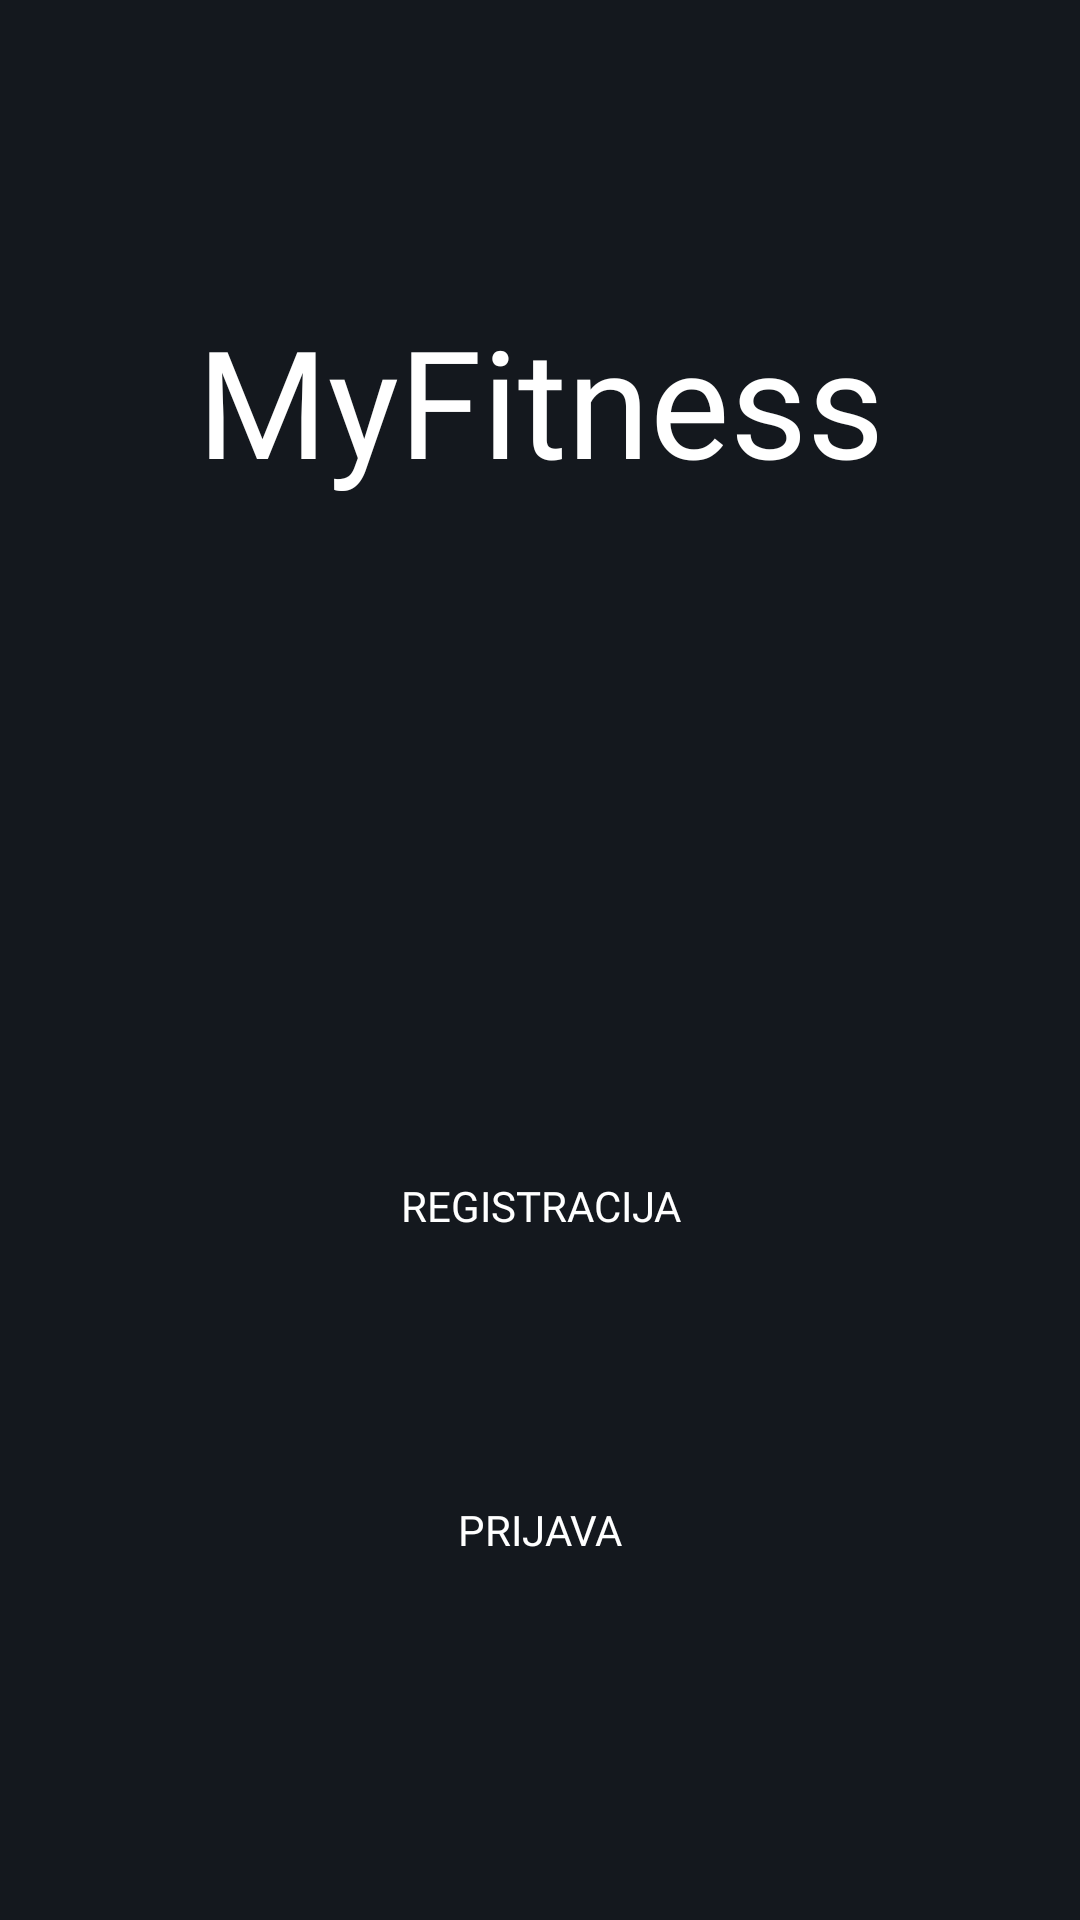

Layout XML and referenced resources for this Android screen:
<!-- AndroidManifest.xml: application theme Theme.MyFitness -->
<!-- res/layout/activity_start.xml -->
<?xml version="1.0" encoding="utf-8"?>
<androidx.constraintlayout.widget.ConstraintLayout xmlns:android="http://schemas.android.com/apk/res/android"
    xmlns:app="http://schemas.android.com/apk/res-auto"
    xmlns:tools="http://schemas.android.com/tools"
    android:layout_width="match_parent"
    android:layout_height="match_parent"
    android:background="@color/bg_dark"
    tools:context=".StartActivity">

    <TextView
        android:layout_width="wrap_content"
        android:layout_height="wrap_content"
        android:layout_marginTop="100dp"
        android:fontFamily="@font/montserratbold"
        android:text="@string/myfitness"

        android:textColor="@color/white"
        android:textSize="50sp"
        app:layout_constraintEnd_toEndOf="parent"
        app:layout_constraintStart_toStartOf="parent"
        app:layout_constraintTop_toTopOf="parent" />

    <androidx.appcompat.widget.AppCompatButton
        android:id="@+id/btn_go_to_register"
        android:layout_width="wrap_content"
        android:layout_height="wrap_content"
        android:layout_marginBottom="48dp"
        android:width="250dp"
        android:height="60dp"
        android:background="@drawable/rounded_style"
        android:backgroundTint="@color/accent_color"
        android:fontFamily="@font/montserratbold"
        android:text="@string/register"
        android:textColor="@color/white"
        app:layout_constraintBottom_toTopOf="@+id/btn_go_to_login"
        app:layout_constraintEnd_toEndOf="parent"
        app:layout_constraintHorizontal_bias="0.503"
        app:layout_constraintStart_toStartOf="parent" />

    <androidx.appcompat.widget.AppCompatButton
        android:id="@+id/btn_go_to_login"
        android:layout_width="wrap_content"
        android:layout_height="wrap_content"
        android:layout_marginBottom="100dp"
        android:width="250dp"
        android:height="60dp"
        android:background="@drawable/rounded_style"
        android:backgroundTint="@color/accent_color"
        android:fontFamily="@font/montserratbold"
        android:text="@string/login"
        android:textColor="@color/white"
        app:layout_constraintBottom_toBottomOf="parent"
        app:layout_constraintEnd_toEndOf="parent"
        app:layout_constraintStart_toStartOf="parent" />
</androidx.constraintlayout.widget.ConstraintLayout>
<!-- resources referenced by this layout -->
<resources>
  <color name="accent_color">#1A5FC8</color>
  <color name="bg_dark">#14181E</color>
  <color name="white">#FFFFFFFF</color>
  <string name="login">Prijava</string>
  <string name="myfitness">MyFitness</string>
  <string name="register">Registracija</string>
  <style name="Theme.MyFitness" parent="Theme.MaterialComponents.DayNight.NoActionBar">
          
          <item name="colorPrimary">@color/bg_dark_2</item>
          <item name="colorPrimaryVariant">@color/purple_700</item>
          <item name="colorOnPrimary">@color/white</item>
          
          <item name="colorSecondary">@color/teal_200</item>
          <item name="colorSecondaryVariant">@color/teal_700</item>
          <item name="colorOnSecondary">@color/black</item>
          
          <item name="android:statusBarColor">?attr/colorPrimaryVariant</item>
          
      </style>
  <color name="bg_dark_2">#262D38</color>
  <color name="purple_700">#FF3700B3</color>
  <color name="teal_200">#FF03DAC5</color>
  <color name="teal_700">#FF018786</color>
  <color name="black">#FF000000</color>
</resources>
